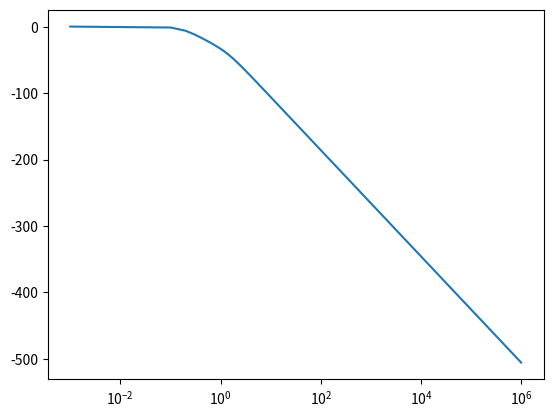

Write the Python code that produced this figure.
import matplotlib.pyplot as plt
import numpy as np
from scipy import signal


gbw = 100e3
w0 = 1000
w = np.linspace(1e-3, 100e4, 10000000)
sys = signal.TransferFunction([(-0.478)**4], [1, -1.9, 1.37, 0.44, 0.05])
w, mag, phase = signal.bode(sys, w)

plt.figure()
plt.semilogx(w, mag)    # Bode magnitude plot
plt.figure()
plt.semilogx(w, phase)  # Bode phase plot
plt.show()
